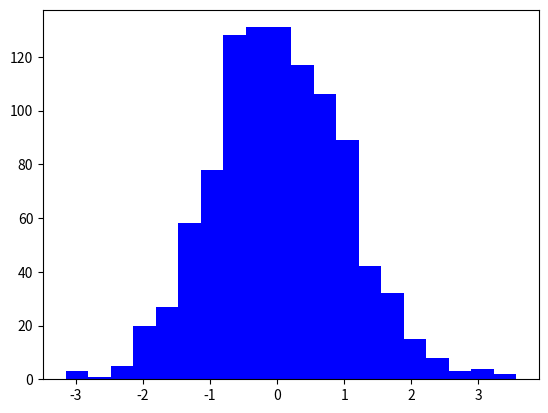

Generate this figure with matplotlib: (Note: this script raises an exception after producing the figure.)
import matplotlib.pyplot as plt
from numpy.random import normal, uniform

gaussian_numbers = normal(size = 1000)
uniform_numbers = uniform(low=-3, high=3, size=1000)

plt.hist(gaussian_numbers, bins = 20, histtype = 'stepfilled', normed = True, color = 'b', label = 'Gaussian')
plt.hist(uniform_numbers, bins = 20, histtype = 'stepfilled', normed = True, color = 'r', alpha = 0.5, label = 'Uniform')

plt.title("Gaussian/Uniform Histogram")
plt.xlabel("Value")
plt.ylabel("Probability")

plt.legend()

plt.savefig('Histogram_example_9.png')

plt.show()